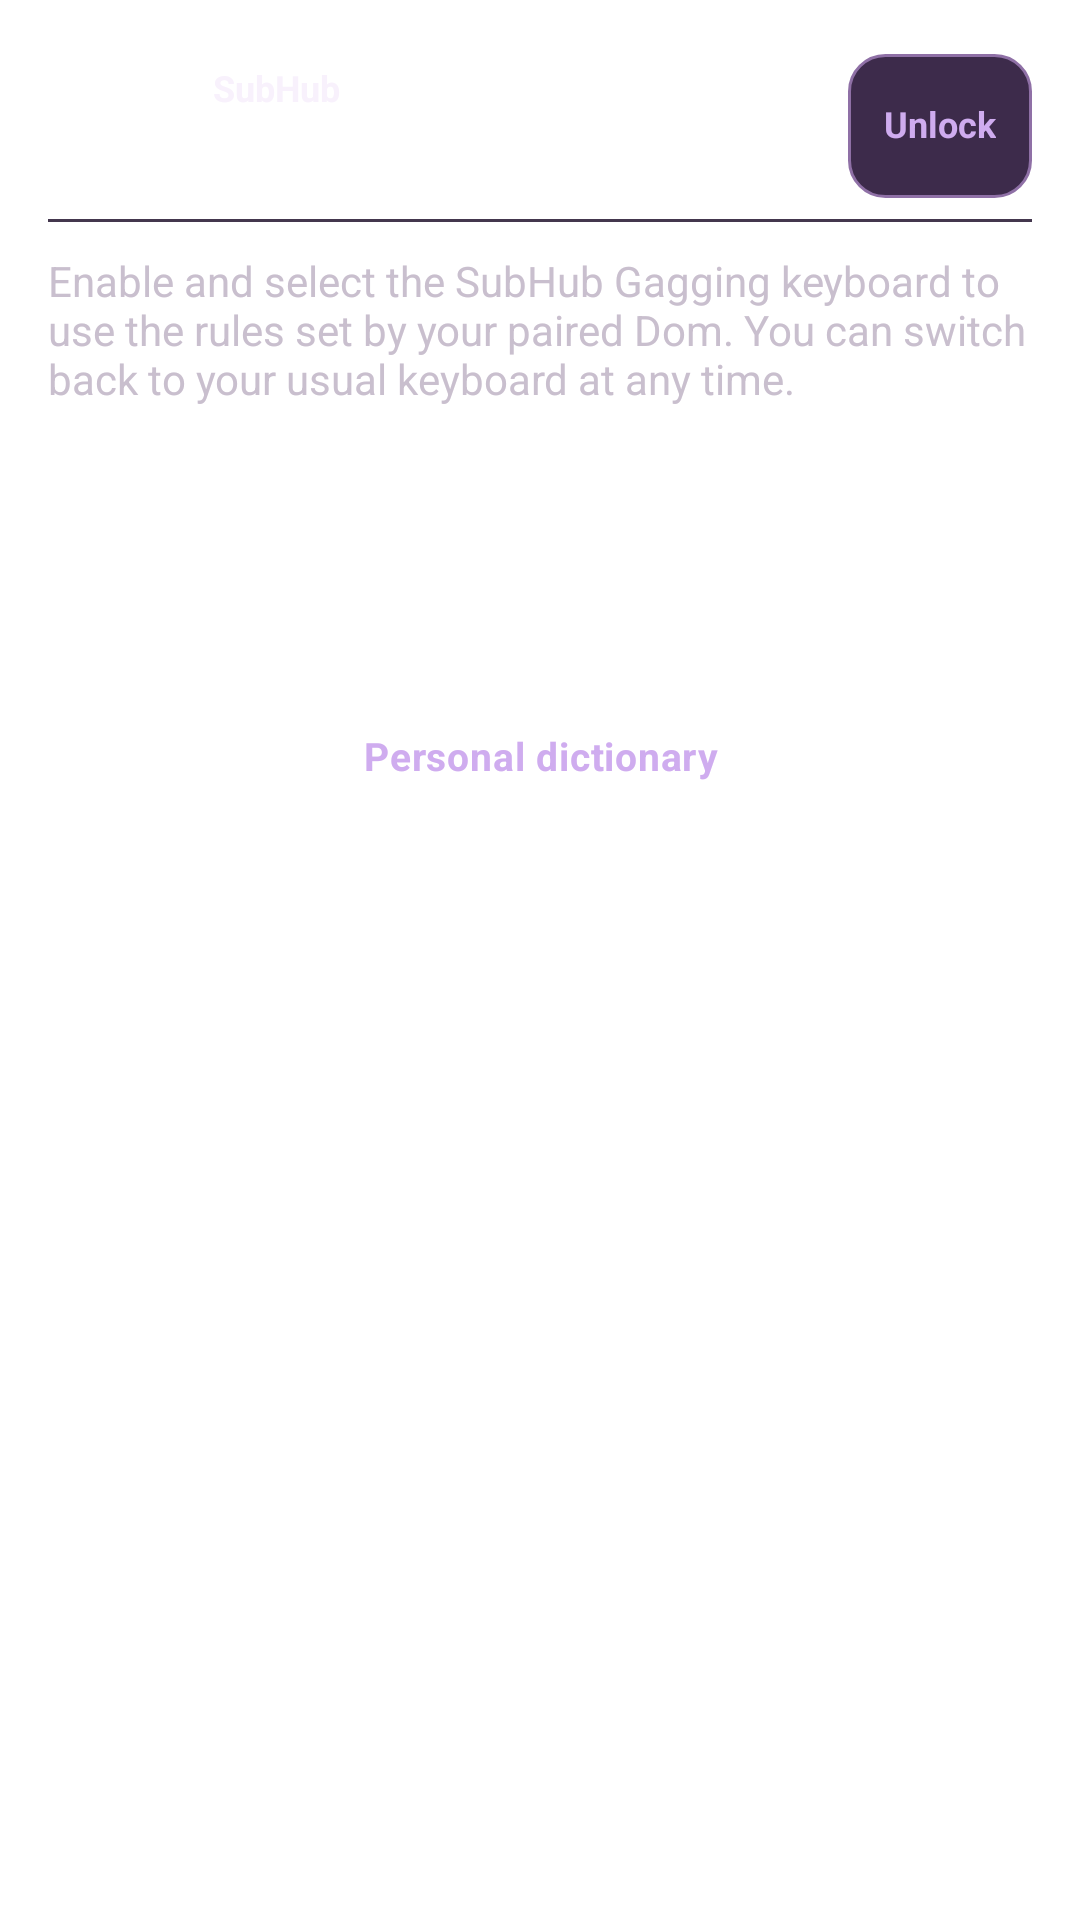

Write the Android layout XML for this screen, with the resource values it uses.
<!-- AndroidManifest.xml: application theme Theme.SubHub -->
<!-- res/layout/activity_gag_setup.xml -->
<?xml version="1.0" encoding="utf-8"?>
<ScrollView xmlns:android="http://schemas.android.com/apk/res/android"
    android:layout_width="match_parent"
    android:layout_height="match_parent"
    android:background="@drawable/bg_main"
    android:fillViewport="true">

    <LinearLayout
        android:id="@id/gag_content"
        android:layout_width="match_parent"
        android:layout_height="wrap_content"
        android:orientation="vertical"
        android:paddingHorizontal="@dimen/page_margin"
        android:paddingTop="@dimen/primary_header_top"
        android:paddingBottom="@dimen/page_margin">

        <include layout="@layout/view_primary_header" />

        <TextView
            android:layout_width="match_parent"
            android:layout_height="wrap_content"
            android:layout_marginTop="@dimen/ui_gap_group"
            android:text="@string/gag_description"
            android:textColor="@color/text_secondary" />

        <TextView
            android:id="@+id/gag_keyboard_status"
            android:layout_width="match_parent"
            android:layout_height="wrap_content"
            android:layout_marginTop="@dimen/ui_gap_control"
            android:accessibilityLiveRegion="polite"
            android:textColor="@color/accent_text" />

        <include
            android:id="@+id/gag_keyboard_settings"
            layout="@layout/view_ux_action"
            android:layout_width="match_parent"
            android:layout_height="wrap_content"
            android:layout_marginTop="@dimen/ui_gap_control" />

        <androidx.appcompat.widget.AppCompatButton
            android:id="@+id/gag_personal_dictionary"
            style="@style/Widget.SubHub.DefaultButton"
            android:layout_width="match_parent"
            android:layout_height="wrap_content"
            android:layout_marginTop="@dimen/ui_gap_group"
            android:text="@string/gag_personal_dictionary" />

        <LinearLayout
            android:id="@+id/gag_dictionary_content"
            android:layout_width="match_parent"
            android:layout_height="wrap_content"
            android:orientation="vertical"
            android:visibility="gone">

            <com.subhub.app.util.StateToggle
                android:id="@+id/gag_learning_enabled"
                android:layout_width="match_parent"
                android:layout_height="wrap_content"
                android:saveEnabled="false"
                android:text="@string/gag_learn_from_typing" />

            <TextView
                android:layout_width="match_parent"
                android:layout_height="wrap_content"
                android:labelFor="@+id/gag_custom_word"
                android:text="@string/gag_custom_word"
                android:textColor="@color/text_secondary" />

            <LinearLayout
                android:layout_width="match_parent"
                android:layout_height="wrap_content"
                android:gravity="center_vertical"
                android:orientation="horizontal">

                <EditText
                    android:id="@id/gag_custom_word"
                    style="@style/Widget.SubHub.Input"
                    android:layout_width="0dp"
                    android:layout_height="wrap_content"
                    android:layout_weight="1"
                    android:imeOptions="actionDone"
                    android:inputType="textNoSuggestions"
                    android:singleLine="true" />

                <androidx.appcompat.widget.AppCompatButton
                    android:id="@+id/gag_add_custom_word"
                    style="@style/Widget.SubHub.DefaultButton"
                    android:layout_width="wrap_content"
                    android:layout_height="wrap_content"
                    android:layout_marginStart="@dimen/ui_gap_control"
                    android:text="@string/gag_add_custom_word" />
            </LinearLayout>

            <LinearLayout
                android:id="@+id/gag_custom_words"
                android:layout_width="match_parent"
                android:layout_height="wrap_content"
                android:orientation="vertical" />

            <androidx.appcompat.widget.AppCompatButton
                android:id="@+id/gag_clear_learned"
                style="@style/Widget.SubHub.DefaultButton"
                android:layout_width="match_parent"
                android:layout_height="wrap_content"
                android:text="@string/gag_clear_learned" />
        </LinearLayout>
    </LinearLayout>
</ScrollView>
<!-- res/layout/view_primary_header.xml (included above) -->
<?xml version="1.0" encoding="utf-8"?>
<LinearLayout xmlns:android="http://schemas.android.com/apk/res/android"
    xmlns:app="http://schemas.android.com/apk/res-auto"
    android:id="@+id/primary_header"
    android:layout_width="match_parent"
    android:layout_height="wrap_content"
    android:minHeight="@dimen/primary_header_height"
    android:background="@drawable/bg_primary_header_rule"
    android:gravity="center_vertical"
    android:orientation="horizontal"
    android:paddingStart="0dp"
    android:paddingTop="@dimen/ui_gap_control"
    android:paddingEnd="0dp"
    android:paddingBottom="@dimen/ui_gap_control">

    <TextView
        android:id="@+id/button_back"
        android:layout_width="48dp"
        android:layout_height="wrap_content"
        android:minWidth="@dimen/control_min_height"
        android:minHeight="@dimen/control_min_height"
        android:gravity="center"
        android:paddingStart="12dp"
        android:paddingEnd="12dp"
        android:background="?android:attr/selectableItemBackgroundBorderless"
        android:clickable="true"
        android:focusable="true"
        android:contentDescription="@string/back"
        android:textColor="@color/accent_text"
        android:textSize="@dimen/ui_text_label"
        android:textStyle="bold"
        android:visibility="gone" />

    <ImageView
        android:id="@+id/primary_header_icon"
        android:layout_width="@dimen/primary_header_icon_size"
        android:layout_height="@dimen/primary_header_icon_size"
        android:background="@drawable/bg_header_icon"
        android:contentDescription="@null"
        android:importantForAccessibility="no"
        android:padding="@dimen/ui_tile_padding"
        app:tint="@color/text_primary" />

    <LinearLayout
        android:id="@+id/primary_header_copy"
        android:layout_width="0dp"
        android:layout_height="wrap_content"
        android:layout_marginStart="11dp"
        android:layout_weight="1"
        android:orientation="vertical">

        <TextView
            android:id="@+id/primary_header_brand"
            android:layout_width="match_parent"
            android:layout_height="wrap_content"
            android:includeFontPadding="false"
            android:importantForAccessibility="no"
            android:text="@string/app_name"
            android:textColor="@color/text_primary"
            android:textSize="@dimen/ui_text_label"
            android:textStyle="bold" />

        <TextView
            android:id="@+id/primary_header_title"
            android:layout_width="match_parent"
            android:layout_height="wrap_content"
            android:includeFontPadding="false"
            android:letterSpacing="0.0"
            android:textColor="@color/text_primary"
            android:textSize="@dimen/ui_text_title"
            android:textStyle="bold" />

        <TextView
        android:id="@+id/primary_header_subtitle"
            android:layout_width="match_parent"
            android:layout_height="wrap_content"
            android:layout_marginTop="@dimen/ui_gap_inline"
            android:includeFontPadding="false"
            android:textColor="@color/text_secondary"
        android:textSize="@dimen/ui_text_label"
        android:visibility="gone" />
    </LinearLayout>

    <TextView android:id="@+id/header_role_badge"
        android:layout_width="wrap_content" android:layout_height="wrap_content"
        android:layout_marginStart="8dp" android:background="@drawable/bg_role_badge"
        android:includeFontPadding="false" android:textColor="@color/accent_text"
        android:textSize="11sp" android:textStyle="bold" android:text="@string/role_sub"
        android:visibility="gone" />

    <TextView
        android:id="@+id/button_edit_lock"
        style="@style/Widget.SubHub.ControllerEdit"
        android:layout_marginStart="8dp"
        android:minWidth="48dp"
        android:paddingStart="12dp"
        android:paddingEnd="12dp"
        android:background="@drawable/bg_shell_role"
        android:elevation="0dp"
        android:singleLine="false"
        android:ellipsize="none"
        android:text="@string/controller_edit_locked" />

    <ImageView
        android:id="@+id/primary_header_settings"
        android:layout_width="48dp"
        android:layout_height="48dp"
        android:padding="12dp"
        android:scaleType="centerInside"
        android:src="@drawable/ic_overview_settings"
        android:contentDescription="@string/global_settings_title"
        android:background="?android:attr/selectableItemBackgroundBorderless"
        android:clickable="true"
        android:focusable="true"
        android:visibility="gone"
        app:tint="@color/text_primary" />
</LinearLayout>
<!-- res/layout/view_ux_action.xml (included above) -->
<androidx.appcompat.widget.AppCompatButton xmlns:android="http://schemas.android.com/apk/res/android"
    style="@style/Widget.SubHub.DefaultButton"
    android:layout_width="match_parent" android:layout_height="wrap_content"
    android:minHeight="48dp" android:textAllCaps="false" />
<!-- resources referenced by this layout -->
<resources>
  <color name="accent_text">#CFACEF</color>
  <color name="text_primary">#F8F1FC</color>
  <color name="text_secondary">#C9BFCE</color>
  <dimen name="control_min_height">48dp</dimen>
  <dimen name="page_margin">16dp</dimen>
  <dimen name="primary_header_height">64dp</dimen>
  <dimen name="primary_header_icon_size">44dp</dimen>
  <dimen name="primary_header_top">10dp</dimen>
  <dimen name="ui_gap_control">8dp</dimen>
  <dimen name="ui_gap_group">10dp</dimen>
  <dimen name="ui_gap_inline">4dp</dimen>
  <dimen name="ui_text_label">12sp</dimen>
  <dimen name="ui_text_title">20sp</dimen>
  <dimen name="ui_tile_padding">10dp</dimen>
  <!-- drawable bg_primary_header_rule (drawable) -->
  <?xml version="1.0" encoding="utf-8"?>
  <layer-list xmlns:android="http://schemas.android.com/apk/res/android">
      <item android:height="1dp" android:gravity="bottom">
          <shape><solid android:color="@color/outline_subtle" /></shape>
      </item>
  </layer-list>
  <!-- drawable bg_role_badge (drawable) -->
  <shape xmlns:android="http://schemas.android.com/apk/res/android">
      <solid android:color="@color/control_checked_surface" />
      <corners android:radius="6dp" />
      <padding android:left="8dp" android:top="3dp" android:right="8dp" android:bottom="3dp" />
  </shape>
  <string name="app_name">SubHub</string>
  <string name="back">Back</string>
  <string name="controller_edit_locked">Unlock</string>
  <string name="gag_add_custom_word">Add</string>
  <string name="gag_clear_learned">Clear learned suggestions</string>
  <string name="gag_custom_word">Word</string>
  <string name="gag_description">Enable and select the SubHub Gagging keyboard to use the rules set by your paired Dom. You can switch back to your usual keyboard at any time.</string>
  <string name="gag_learn_from_typing">Learn from typing</string>
  <string name="gag_personal_dictionary">Personal dictionary</string>
  <string name="global_settings_title">Settings</string>
  <string name="role_sub">Sub</string>
  <color name="outline_subtle">#44374E</color>
  <color name="control_checked_surface">#3D2B4B</color>
  <color name="control_pressed_surface">#493452</color>
  <color name="outline_focus">#C986E7</color>
  <color name="control_checked_outline">#8F70A6</color>
  <dimen name="ui_control_padding">10dp</dimen>
  <dimen name="ui_text_body">13sp</dimen>
  <color name="text_muted">#B0A0BC</color>
  <color name="background">#120B19</color>
  <color name="accent">#9860BE</color>
  <color name="accent_dark">#54296D</color>
  <color name="surface_card_raised">#302538</color>
  <color name="control_checked_indicator">#A588BC</color>
  <color name="accent_glow">#66B76DDB</color>
  <style name="Widget.SubHub.SnackbarText" parent="Widget.MaterialComponents.Snackbar.TextView">
          <item name="android:textColor">@color/text_primary</item>
          <item name="android:textSize">@dimen/ui_text_body</item>
          <item name="android:maxLines">4</item>
      </style>
  <style name="Widget.SubHub.SnackbarAction" parent="Widget.MaterialComponents.Button.TextButton.Snackbar">
          <item name="android:textColor">@color/accent_text</item>
          <item name="android:textAllCaps">false</item>
          <item name="android:minHeight">48dp</item>
      </style>
  <style name="Animation.SubHub.Dialog" parent="@android:style/Animation.Dialog">
          <item name="android:windowEnterAnimation">@anim/subhub_dialog_enter</item>
          <item name="android:windowExitAnimation">@anim/subhub_dialog_exit</item>
      </style>
  <color name="dialog_surface">#21172C</color>
  <color name="dialog_surface_start">#17121F</color>
  <color name="dialog_surface_end">#281B34</color>
  <color name="outline_default">#5A3D68</color>
  <color name="glass_highlight">#38F8EFFF</color>
</resources>
